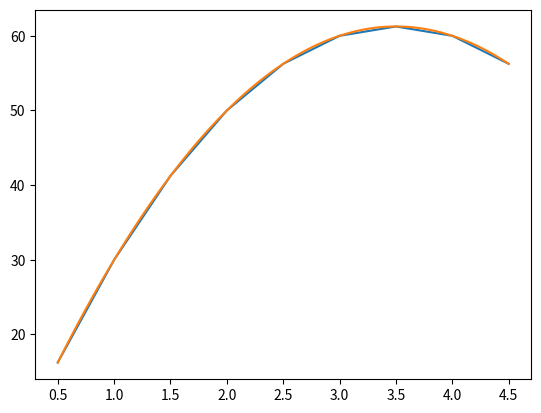

The matplotlib source for this figure:
"""
Nesse codigo, vamos aprender a resolver um exemplo de EDO de segunda ordem pelo método
de diferenças finitas, com condições de contorno constantes.
"""
import numpy as np
import matplotlib.pyplot as plt

def p(x):
    return 0

def q(x):
    return 0

def r(x):
    g = -10
    return g

def diferencas_finitas(x0, y0, xf, yf, N):
    # variaveis iniciais
    delta_x = (xf - x0)/N
    vetor_x = np.linspace(x0 + delta_x, xf - delta_x, N-1)
    dim_sist = N - 1
    A = np.zeros((dim_sist, dim_sist))
    b = np.zeros(dim_sist)

    #Montagem da matriz A
    for i in range(dim_sist):
        x = vetor_x[i]
        for j in range(dim_sist):
            if i == j:
                A[i][j] = 2 + q(x)*pow(delta_x,2)
            elif i == (j+1):
                A[i][j] = -1 - p(x)*delta_x/2
            elif i == (j-1):
                A[i][j] = -1 + p(x)*delta_x/2
            else:
                A[i][j] = 0   
        
    #Montagem do vetor b
    for i in range(dim_sist):
        x = vetor_x[i]
        if i == 0:
            b[i] = (1 + p(x)*delta_x/2)*y0 - r(x)*pow(delta_x,2)
        elif i == (dim_sist - 1):
            b[i] = (1 - p(x)*delta_x/2)*yf - r(x)*pow(delta_x,2)
        else:
            b[i] = -r(x)*pow(delta_x,2)
    #resolucao do sistema linear Ay+b

    y = np.linalg.solve(A,b)
    return y

y = diferencas_finitas(0, 0, 5, 50, 10)

#for i in range(len(y)):
 #   vetor_x = np.linspace(0, 1 , 9)
    #print("y(%f) = %f" %(vetor_x[i],y[i]))

plt.figure(0)
vetor_x = np.linspace(0.5, 4.5 , 9)

plt.plot(vetor_x,y)

x = np.linspace(0.5, 4.5, 100)
f = -(10/2)*x**2 + 35*x
plt.plot(x,f)

plt.show()
